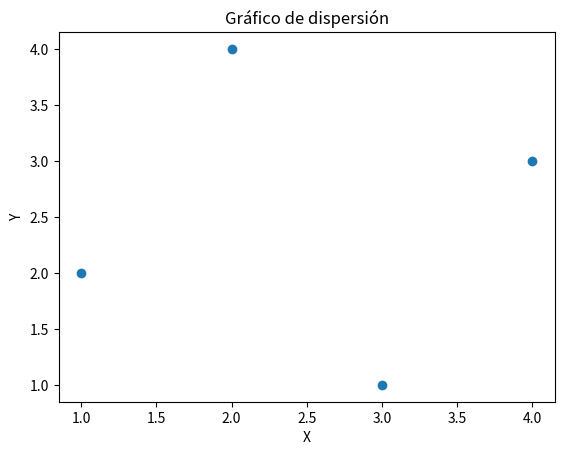

Source code (Python):
import matplotlib.pyplot as plt
import pandas as pd


df2 = pd.DataFrame({'x':[1,2,3,4], 'y':[2,4,1,3]})
plt.scatter(df2['x'], df2['y'])
plt.title("Gráfico de dispersión")
plt.xlabel("X")
plt.ylabel("Y")
plt.show()